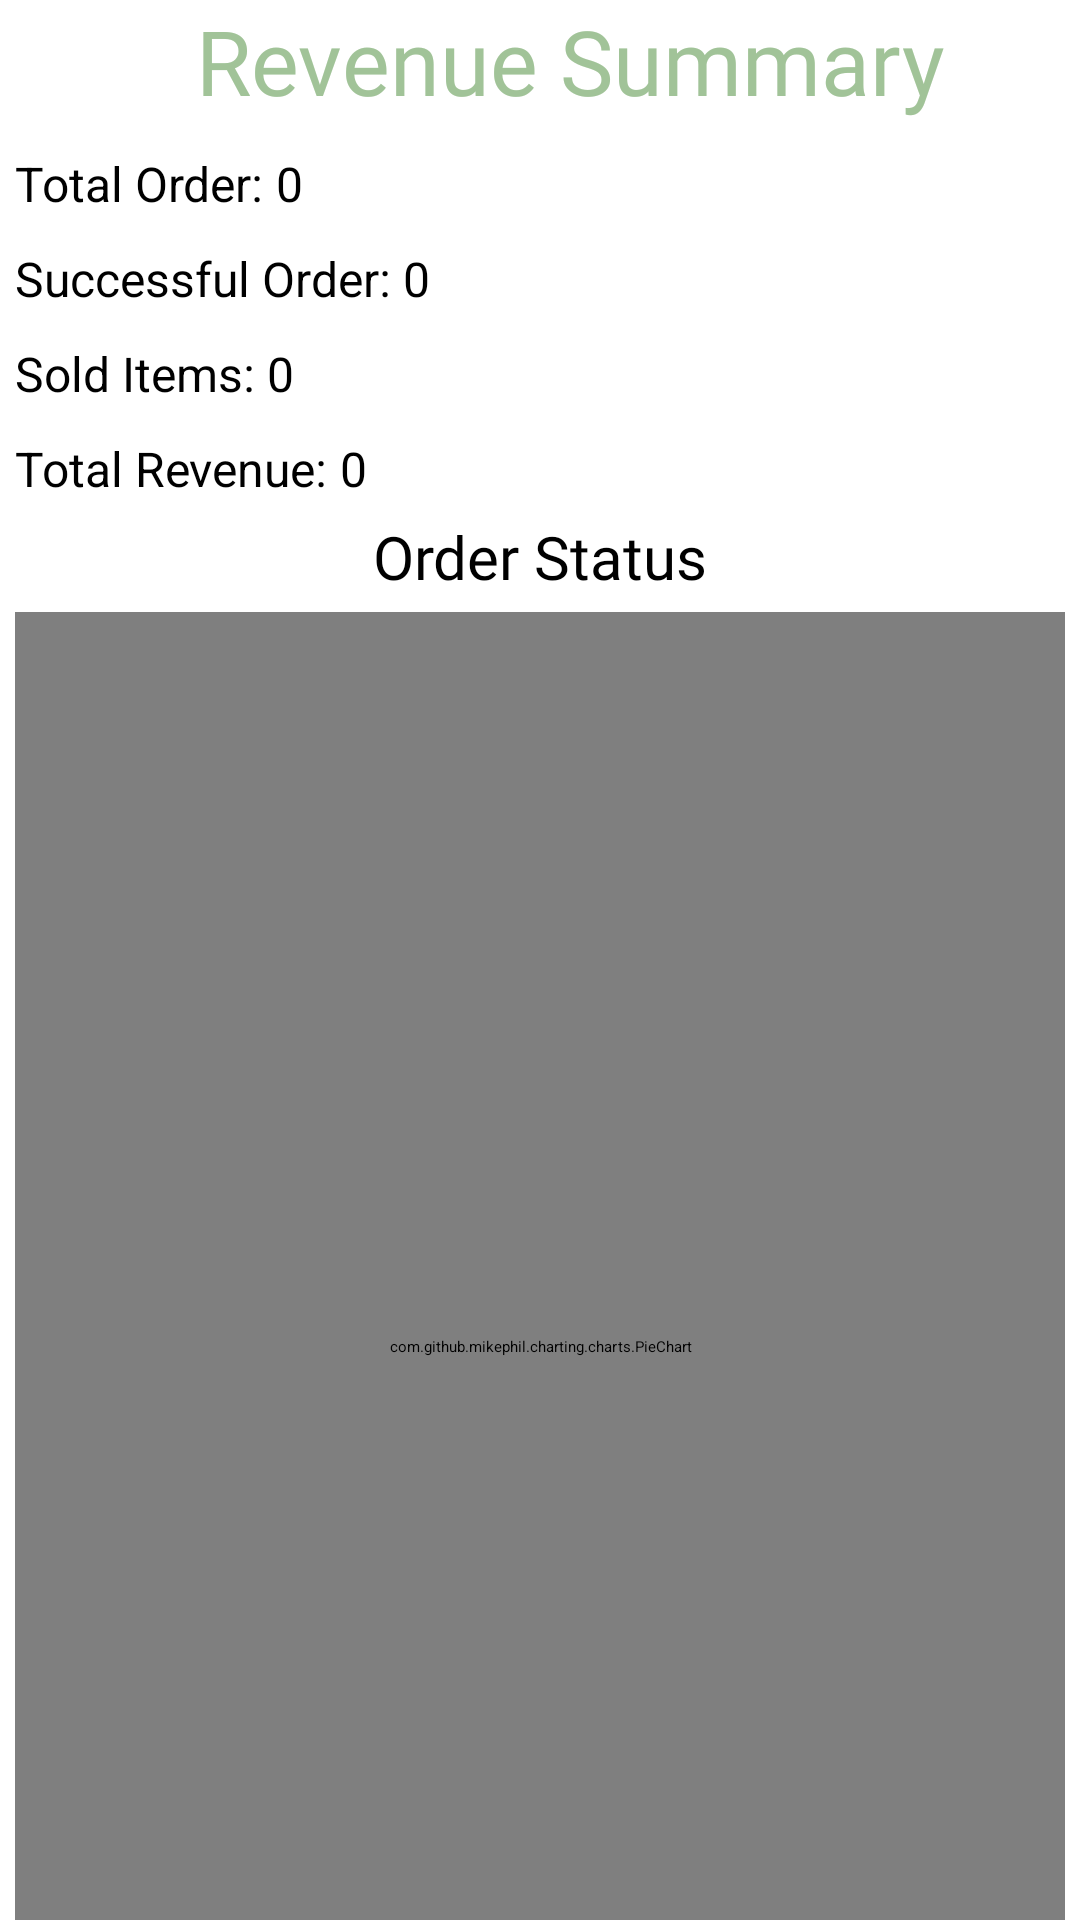

Produce the Android XML layout that renders to this screen, including the resource entries it uses.
<!-- AndroidManifest.xml: application theme Theme.StackLabAssignment -->
<!-- res/layout/activity_revenue.xml -->
<?xml version="1.0" encoding="utf-8"?>
<androidx.constraintlayout.widget.ConstraintLayout xmlns:android="http://schemas.android.com/apk/res/android"
    xmlns:app="http://schemas.android.com/apk/res-auto"
    xmlns:tools="http://schemas.android.com/tools"
    android:id="@+id/main"
    android:layout_width="match_parent"
    android:layout_height="match_parent"
    tools:context=".Activities.RevenueActivity">

    <LinearLayout
        android:layout_width="match_parent"
        android:layout_height="match_parent"
        app:flow_horizontalAlign="center"
        app:flow_verticalAlign="center"
        android:orientation="vertical">

        <LinearLayout
            android:layout_width="match_parent"
            android:layout_height="wrap_content"
            android:layout_marginBottom="5dp"
            android:orientation="horizontal">

        <ImageView
            android:id="@+id/back"
            android:layout_width="wrap_content"
            android:layout_height="wrap_content"
            android:src="@drawable/ic_back"
            android:layout_margin="10dp"
            android:layout_gravity="center"
            />
        <TextView
            android:layout_width="match_parent"
            android:textAlignment="center"
            android:layout_height="wrap_content"
            android:text="Revenue Summary"
            android:textSize="30sp"
            android:fontFamily="@font/fugaz_one"
            android:textColor="@color/orange"
            />
        </LinearLayout>

        <LinearLayout
            android:layout_width="match_parent"
            android:layout_margin="5dp"
            android:layout_height="wrap_content">


        <TextView
            android:layout_width="wrap_content"
            android:layout_height="wrap_content"
            android:text="Total Order: "
            android:textSize="16dp"
            android:textColor="@color/black"
            />

        <TextView
            android:id="@+id/tv_total_order"
            android:layout_width="wrap_content"
            android:layout_height="wrap_content"
            android:text="0"
            android:textSize="16dp"
            android:textColor="@color/black"
            />
        </LinearLayout>

        <LinearLayout
            android:layout_width="match_parent"
            android:layout_margin="5dp"
            android:layout_height="wrap_content">

            <TextView
                android:layout_width="wrap_content"
                android:layout_height="wrap_content"
                android:text="Successful Order: "
                android:textSize="16dp"
                android:textColor="@color/black"
                />

            <TextView
                android:id="@+id/tv_successful_order"
                android:layout_width="wrap_content"
                android:layout_height="wrap_content"
                android:text="0"
                android:textSize="16dp"
                android:textColor="@color/black"
                />
        </LinearLayout>
        <LinearLayout
            android:layout_width="match_parent"
            android:layout_margin="5dp"
            android:layout_height="wrap_content">


            <TextView
                android:layout_width="wrap_content"
                android:layout_height="wrap_content"
                android:text="Sold Items: "
                android:textSize="16dp"
                android:textColor="@color/black"
                />

            <TextView
                android:id="@+id/tv_sold_items"
                android:layout_width="wrap_content"
                android:layout_height="wrap_content"
                android:text="0"
                android:textSize="16dp"
                android:textColor="@color/black"
                />
        </LinearLayout>

        <LinearLayout
            android:layout_width="match_parent"
            android:layout_margin="5dp"
            android:layout_height="wrap_content">


            <TextView
                android:layout_width="wrap_content"
                android:layout_height="wrap_content"
                android:text="Total Revenue: "
                android:textSize="16dp"
                android:textColor="@color/black"
                />

            <TextView
                android:id="@+id/tv_total_revenue"
                android:layout_width="wrap_content"
                android:layout_height="wrap_content"
                android:text="0"
                android:textSize="16dp"
                android:textColor="@color/black"
                />
        </LinearLayout>

        <ScrollView
            android:layout_width="match_parent"
            android:layout_height="wrap_content">
            <LinearLayout
                android:layout_width="match_parent"
                android:layout_height="wrap_content"
                android:orientation="vertical"
                >
                <TextView
                    android:layout_width="match_parent"
                    android:layout_height="wrap_content"
                    android:text="Order Status"
                    android:fontFamily="@font/fugaz_one"
                    android:textSize="20sp"
                    android:textColor="@color/black"
                    android:textAlignment="center"
                    />
            <LinearLayout
                android:layout_width="match_parent"
                android:layout_height="500dp">
                <com.github.mikephil.charting.charts.PieChart
                    android:id="@+id/pie_chart"
                    android:layout_width="match_parent"
                    android:layout_height="match_parent"
                    android:layout_margin="5dp" />
            </LinearLayout>
                <TextView
                    android:layout_marginTop="20dp"
                    android:layout_width="match_parent"
                    android:layout_height="wrap_content"
                    android:text="Monthly Revenue"
                    android:fontFamily="@font/fugaz_one"
                    android:textSize="20sp"
                    android:textColor="@color/black"
                    android:textAlignment="center"
                    />
            <LinearLayout
                android:layout_width="match_parent"
                android:layout_height="500dp">
                <com.github.mikephil.charting.charts.BarChart
                    android:id="@+id/bar_chart"
                    android:layout_width="match_parent"
                    android:layout_height="match_parent"
                    android:layout_margin="5dp" />
            </LinearLayout>
            </LinearLayout>

        </ScrollView>

    </LinearLayout>

</androidx.constraintlayout.widget.ConstraintLayout>
<!-- resources referenced by this layout -->
<resources>
  <color name="black">#FF000000</color>
  <color name="orange">#A1C398</color>
</resources>
